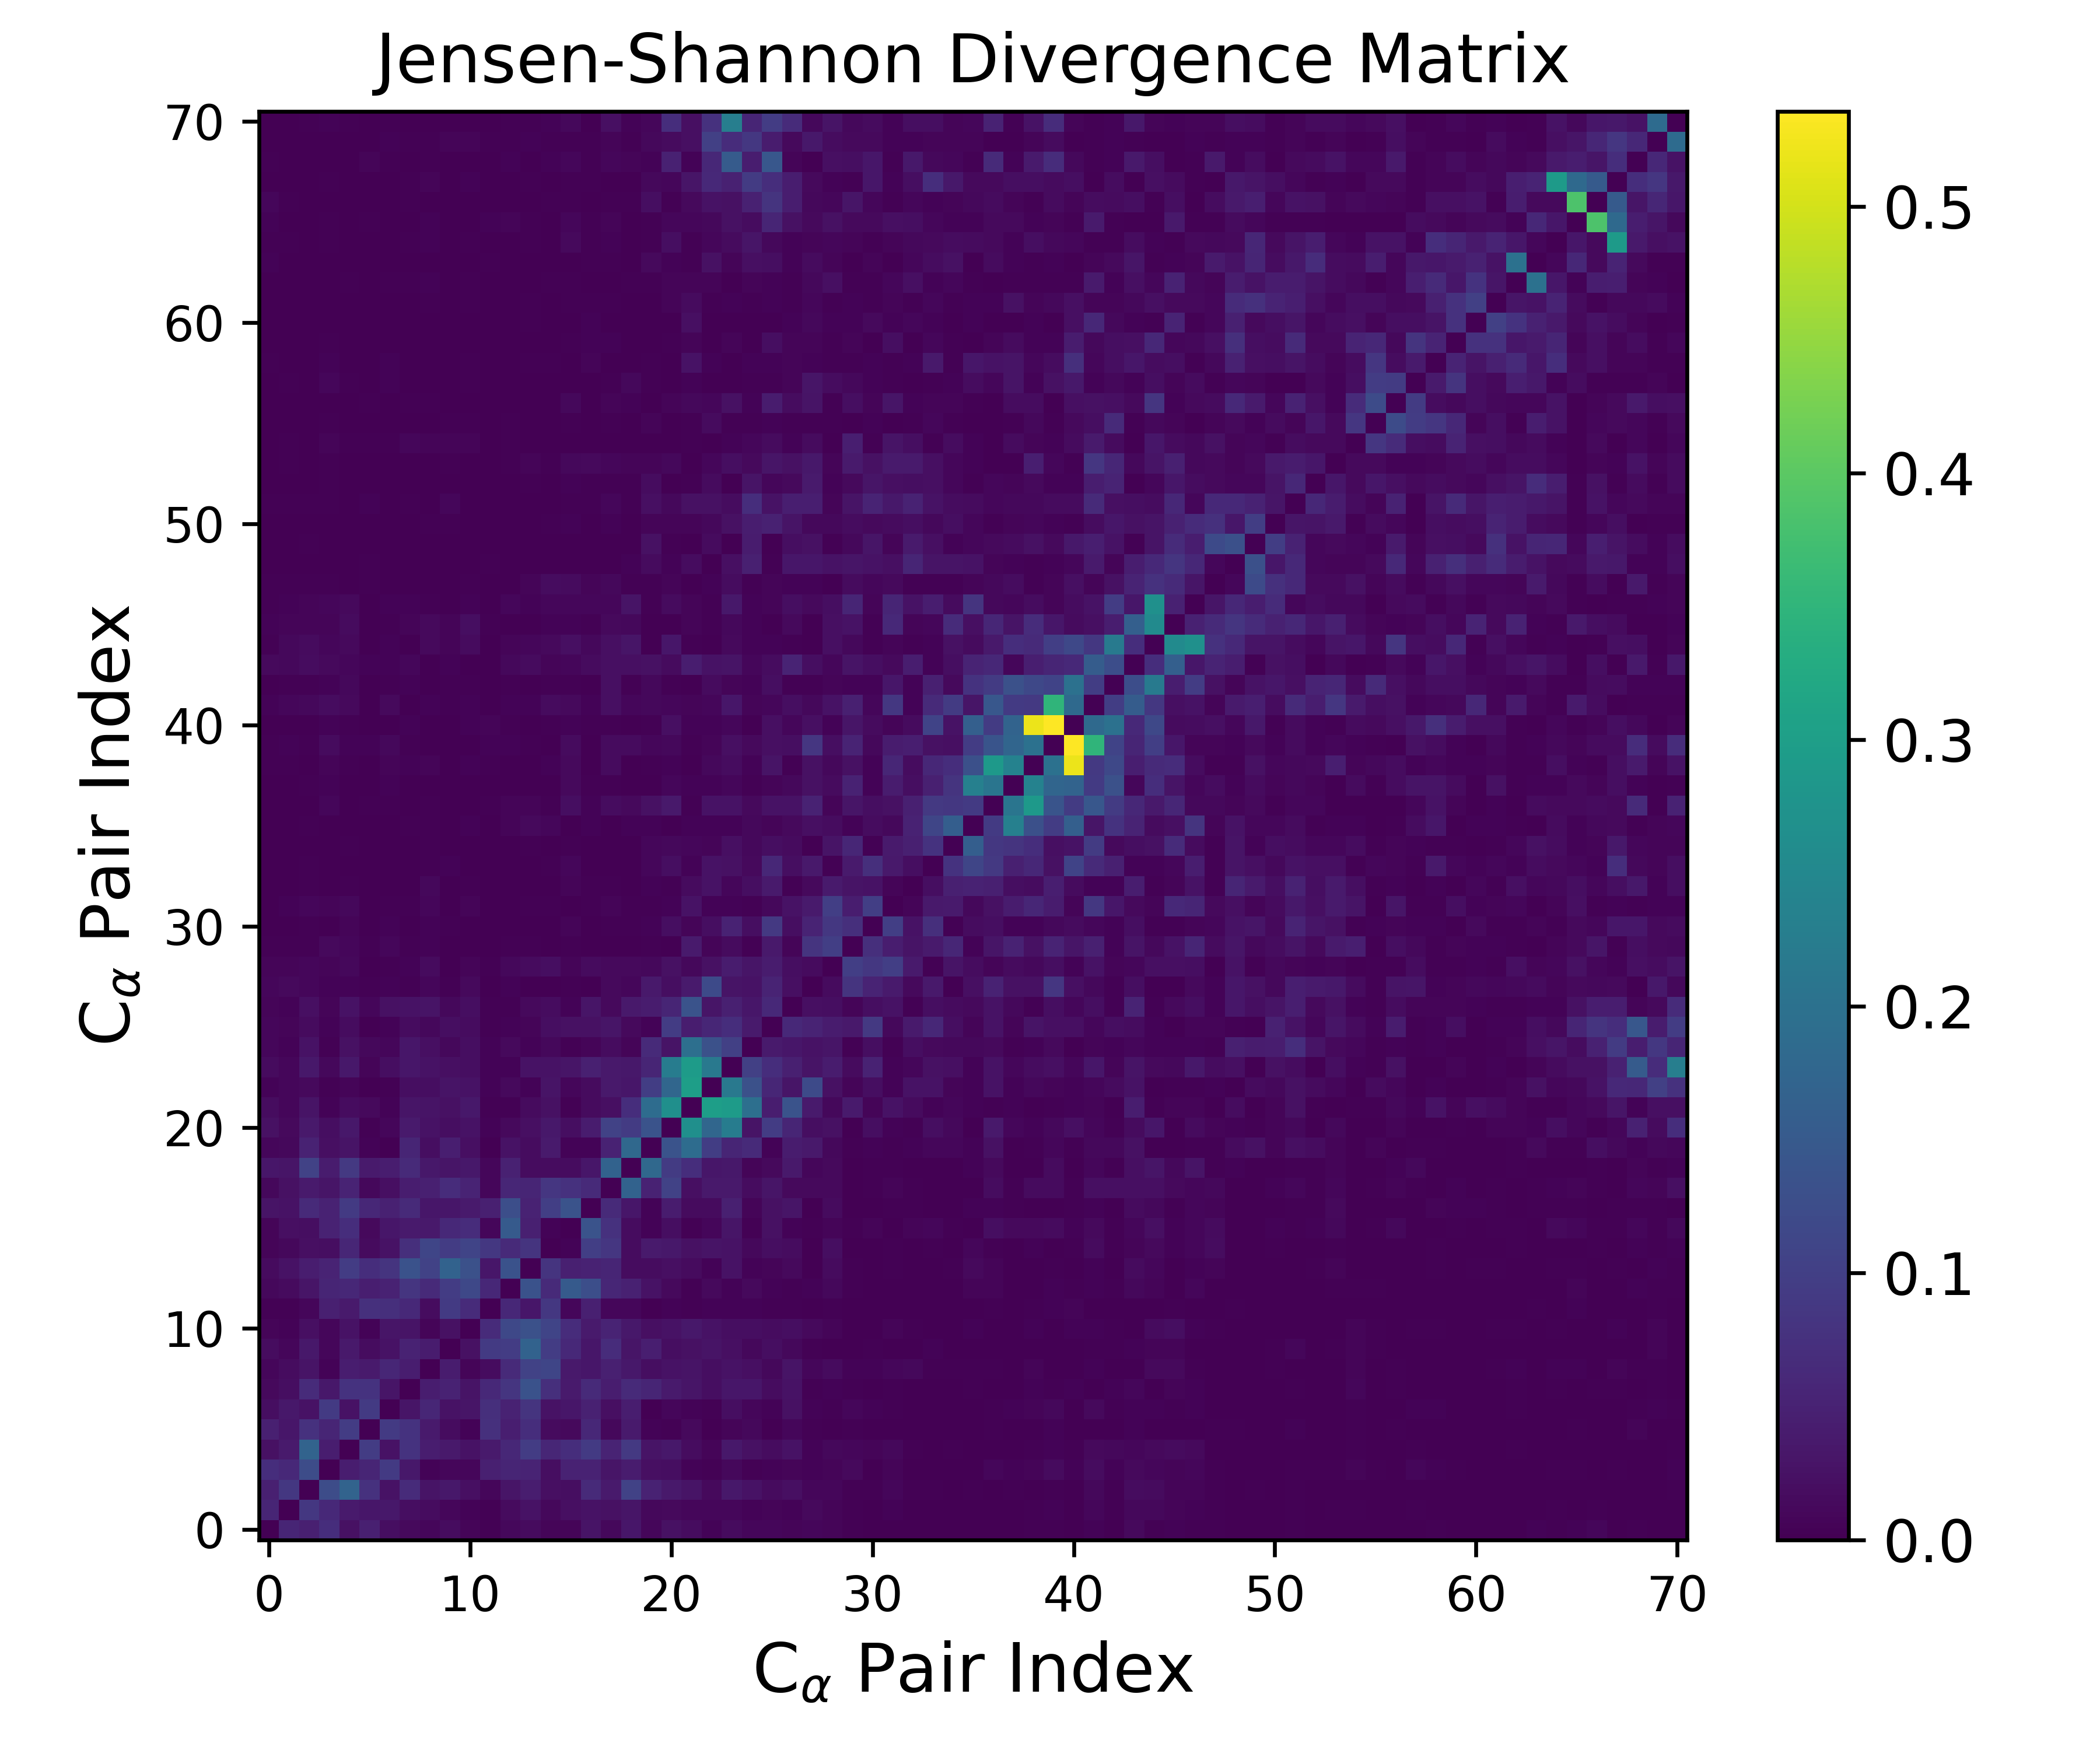

Data behind this chart, as committed beside it:
0.000000000000000000e+00, 5.526186963458808166e-02, 4.789545171812450292e-02, 7.051745432483703946e-02, 2.406262467459849286e-02, 4.779059505610588204e-02, 2.080126516281322405e-02, 1.405095456742468454e-02, 9.190378487795981474e-03, 1.832656131354291548e-02, 6.552215942758570118e-03, 2.990980780773040259e-03, 1.088703365005091496e-02, 1.465346986602051801e-02, 6.871444616168479076e-03, 7.771322701754546612e-03, 2.741974109386478842e-02, 1.061846654234702841e-02, 3.302710419118758123e-02, 1.006589808501847164e-02, 2.391997238884962379e-02, 1.725922038063523734e-02, 5.373410083597861611e-03, 1.504642948918331544e-02
5.526186963458808166e-02, 0.000000000000000000e+00, 8.712683693388874329e-02, 6.198420201321986484e-02, 3.932297947613948297e-02, 3.171714012582197567e-02, 3.459634733221019637e-02, 1.927562618266376315e-02, 1.820707295998830536e-02, 9.161560705226994006e-03, 5.239893478409304167e-03, 3.243701839475897960e-03, 1.465203087656415104e-02, 2.608740380153258542e-02, 1.188717270919554224e-02, 2.284628323227257118e-02, 2.626319614738402419e-02, 2.416936822253626729e-02, 3.130996105700203924e-02, 1.133156563645204562e-02, 1.452914079534687285e-02, 9.153600955390032295e-03, 9.977983597079102471e-03, 9.309007889506745390e-03
4.789545171812450292e-02, 8.712683693388874329e-02, 0.000000000000000000e+00, 1.249804266898426469e-01, 1.699158535112118840e-01, 7.567601920187738695e-02, 2.588720971662450063e-02, 6.501566902232849832e-02, 2.883839308494301826e-02, 3.388642109751180409e-02, 2.150661206772679426e-02, 1.033172592630605263e-02, 3.100619195719658480e-02, 4.201744280227345807e-02, 2.107384131362056295e-02, 2.020230048634551190e-02, 6.374665773573287564e-02, 3.818407837379472758e-02, 1.062514109161012271e-01, 5.138403742932198121e-02, 3.669432059325786200e-02, 2.790113475089064932e-02, 1.346604700766131091e-02, 3.351720402571389812e-02
7.051745432483703946e-02, 6.198420201321986484e-02, 1.249804266898426469e-01, 0.000000000000000000e+00, 4.383105161771654740e-02, 5.606541785068127476e-02, 9.129784551588281116e-02, 3.454508253511444360e-02, 5.720203575923600570e-03, 1.035594232938711473e-02, 8.918166119615465043e-03, 4.710046882570739779e-02, 5.650194901143604231e-02, 5.301422553810627297e-02, 1.885964399219269144e-02, 5.164176435242275043e-02, 5.024793848726831491e-02, 2.945900368257914695e-02, 4.038034291349051202e-02, 2.261366691924359199e-02, 1.943506880312226986e-02, 5.441165906887328665e-03, 2.254643769979632322e-03, 1.141279245264330625e-02
2.406262467459849286e-02, 3.932297947613948297e-02, 1.699158535112118840e-01, 4.383105161771654740e-02, 0.000000000000000000e+00, 9.479428113573731829e-02, 2.542212129410301516e-02, 7.809294482746760580e-02, 4.266256849914354388e-02, 3.719767682761527389e-02, 2.650655754055239108e-02, 3.775436105977853646e-02, 5.950412471114863849e-02, 9.542591262051881851e-02, 5.684270158190413841e-02, 7.054527152475092988e-02, 9.022935691243114120e-02, 5.288418969446752327e-02, 8.952481438348053322e-02, 2.722631175299870809e-02, 3.423905540819193599e-02, 1.781362070962184962e-02, 7.786144010006103636e-03, 3.351359349678747351e-02
4.779059505610588204e-02, 3.171714012582197567e-02, 7.567601920187738695e-02, 5.606541785068127476e-02, 9.479428113573731829e-02, 0.000000000000000000e+00, 9.174344662759231772e-02, 7.801823586346223749e-02, 3.830386169695805532e-02, 1.761503964000954436e-02, 6.262885152112115592e-03, 7.451540423198291241e-02, 4.457242523911841836e-02, 6.943292551403629220e-02, 1.585404706299654506e-02, 1.276361063792403640e-02, 5.938197770595646241e-02, 1.193039116265164762e-02, 3.841925116602571549e-02, 5.157909103916251056e-03, 2.683459087022700262e-03, 1.394463208351007059e-02, 7.067433488166985269e-04, 6.762560717875039720e-03
2.080126516281322405e-02, 3.459634733221019637e-02, 2.588720971662450063e-02, 9.129784551588281116e-02, 2.542212129410301516e-02, 9.174344662759231772e-02, 0.000000000000000000e+00, 2.988538700429838046e-02, 5.658899269109458202e-02, 2.713310603936397794e-02, 3.021510007765639341e-02, 7.197414994251946641e-02, 5.223297597617305305e-02, 7.982085246299058801e-02, 2.689726861913064107e-02, 3.244611141816217126e-02, 4.873169829622016336e-02, 2.264595369694636165e-02, 4.300478424242905329e-02, 3.953000879205243357e-04, 9.959390040100964472e-03, 4.193546960660239978e-03, 2.917719234718723232e-03, 1.947868565897605680e-02
1.405095456742468454e-02, 1.927562618266376315e-02, 6.501566902232849832e-02, 3.454508253511444360e-02, 7.809294482746760580e-02, 7.801823586346223749e-02, 2.988538700429838046e-02, 0.000000000000000000e+00, 4.190600997005279604e-02, 5.212449193569457934e-02, 2.852012247975352008e-02, 6.247313932966784555e-02, 8.321124585877399948e-02, 1.350976967075775137e-01, 7.246988693525284464e-02, 3.916683431299498169e-02, 6.285141011578011805e-02, 4.220118699119359412e-02, 6.452111030651590251e-02, 5.642453584890284868e-02, 3.890786376468009095e-02, 3.117764411231149432e-02, 2.067941164806660209e-02, 3.290625338619689727e-02
9.190378487795981474e-03, 1.820707295998830536e-02, 2.883839308494301826e-02, 5.720203575923600570e-03, 4.266256849914354388e-02, 3.830386169695805532e-02, 5.658899269109458202e-02, 4.190600997005279604e-02, 0.000000000000000000e+00, 4.025792847412801995e-02, 7.483211133434169125e-03, 1.816776881434747914e-02, 6.279390107042805147e-02, 1.065060318136819700e-01, 1.127286964575307665e-01, 3.697264430246394867e-02, 3.147174087565917516e-02, 4.613799016138703940e-02, 3.426651799764660750e-02, 1.898997259633554077e-02, 2.643806341965378170e-02, 2.794511075796457175e-02, 1.974911060537531959e-02, 2.710727394167750451e-02
1.832656131354291548e-02, 9.161560705226994006e-03, 3.388642109751180409e-02, 1.035594232938711473e-02, 3.719767682761527389e-02, 1.761503964000954436e-02, 2.713310603936397794e-02, 5.212449193569457934e-02, 4.025792847412801995e-02, 0.000000000000000000e+00, 2.375578783160071233e-02, 9.147986825286184842e-02, 9.552524991205391114e-02, 1.683571924285370558e-01, 9.572049645604117918e-02, 6.202707867322437146e-02, 3.346032380538278839e-02, 6.868157396362574441e-02, 2.966909478891542953e-02, 4.458028756314215413e-02, 1.955659445440473265e-02, 2.392519197226053440e-02, 2.755366109521641474e-02, 2.169413656125794218e-02
6.552215942758570118e-03, 5.239893478409304167e-03, 2.150661206772679426e-02, 8.918166119615465043e-03, 2.650655754055239108e-02, 6.262885152112115592e-03, 3.021510007765639341e-02, 2.852012247975352008e-02, 7.483211133434169125e-03, 2.375578783160071233e-02, 0.000000000000000000e+00, 6.538490492065165971e-02, 1.165692902422899163e-01, 1.320260910162684154e-01, 1.096009351407065124e-01, 6.749790131522589998e-02, 3.948273598153315828e-02, 5.274322035030951789e-02, 3.443948695648106628e-02, 2.286194741920606968e-02, 2.677149865380596544e-02, 3.368201376476177150e-02, 2.662108452513039375e-02, 2.079660535705275121e-02
2.990980780773040259e-03, 3.243701839475897960e-03, 1.033172592630605263e-02, 4.710046882570739779e-02, 3.775436105977853646e-02, 7.451540423198291241e-02, 7.197414994251946641e-02, 6.247313932966784555e-02, 1.816776881434747914e-02, 9.147986825286184842e-02, 6.538490492065165971e-02, 0.000000000000000000e+00, 6.015370847622745348e-02, 3.315749530794783601e-02, 8.786914349610795705e-02, 9.016125927266058909e-03, 4.670525667042535467e-02, 9.888431189121497586e-03, 1.044163744659787167e-02, 8.060343567392914965e-04, 4.675559159163010167e-03, 3.470310633317970871e-03, 4.697638275634229491e-03, 4.445904055605843369e-03
1.088703365005091496e-02, 1.465203087656415104e-02, 3.100619195719658480e-02, 5.650194901143604231e-02, 5.950412471114863849e-02, 4.457242523911841836e-02, 5.223297597617305305e-02, 8.321124585877399948e-02, 6.279390107042805147e-02, 9.552524991205391114e-02, 1.165692902422899163e-01, 6.015370847622745348e-02, 0.000000000000000000e+00, 1.357972411425040216e-01, 6.408126154053433998e-02, 1.520869288087181859e-01, 1.281809254288852340e-01, 5.745623321655803778e-02, 4.965397089563891586e-02, 2.651552370551904861e-02, 1.271822338735761199e-02, 3.526710641589859106e-03, 1.434974391722146185e-02, 4.196045613492600281e-03
1.465346986602051801e-02, 2.608740380153258542e-02, 4.201744280227345807e-02, 5.301422553810627297e-02, 9.542591262051881851e-02, 6.943292551403629220e-02, 7.982085246299058801e-02, 1.350976967075775137e-01, 1.065060318136819700e-01, 1.683571924285370558e-01, 1.320260910162684154e-01, 3.315749530794783601e-02, 1.357972411425040216e-01, 0.000000000000000000e+00, 8.093008537850578110e-02, 4.695852648933913909e-02, 5.026203778237978148e-02, 5.467035652120248723e-02, 1.804616909247358514e-02, 1.853977746734172469e-02, 2.235463512091398139e-02, 1.473333810400723545e-02, 5.601926309935135843e-03, 2.625893257926985649e-02
6.871444616168479076e-03, 1.188717270919554224e-02, 2.107384131362056295e-02, 1.885964399219269144e-02, 5.684270158190413841e-02, 1.585404706299654506e-02, 2.689726861913064107e-02, 7.246988693525284464e-02, 1.127286964575307665e-01, 9.572049645604117918e-02, 1.096009351407065124e-01, 8.786914349610795705e-02, 6.408126154053433998e-02, 8.093008537850578110e-02, 0.000000000000000000e+00, 5.709028206289673384e-03, 9.953321216375181357e-02, 8.425950142111726660e-02, 1.868148363607256487e-02, 3.785673584354544430e-02, 3.379254800674658110e-02, 2.370225516038498847e-02, 2.841677248851846860e-02, 2.624885982168465720e-02
7.771322701754546612e-03, 2.284628323227257118e-02, 2.020230048634551190e-02, 5.164176435242275043e-02, 7.054527152475092988e-02, 1.276361063792403640e-02, 3.244611141816217126e-02, 3.916683431299498169e-02, 3.697264430246394867e-02, 6.202707867322437146e-02, 6.749790131522589998e-02, 9.016125927266058909e-03, 1.520869288087181859e-01, 4.695852648933913909e-02, 5.709028206289673384e-03, 0.000000000000000000e+00, 1.364400153127595938e-01, 7.641163706598987082e-02, 1.823726322747339437e-02, 5.953684508320389139e-03, 1.944259023348038351e-02, 4.050119616504032315e-03, 1.011690201973569798e-02, 2.931268983668970998e-02
2.741974109386478842e-02, 2.626319614738402419e-02, 6.374665773573287564e-02, 5.024793848726831491e-02, 9.022935691243114120e-02, 5.938197770595646241e-02, 4.873169829622016336e-02, 6.285141011578011805e-02, 3.147174087565917516e-02, 3.346032380538278839e-02, 3.948273598153315828e-02, 4.670525667042535467e-02, 1.281809254288852340e-01, 5.026203778237978148e-02, 9.953321216375181357e-02, 1.364400153127595938e-01, 0.000000000000000000e+00, 6.343484370894704460e-02, 3.212883640333620561e-02, 6.153683453733726008e-03, 4.108492247694932320e-02, 1.648922459556343909e-02, 1.585141640640616231e-02, 4.799692684589776381e-02
1.061846654234702841e-02, 2.416936822253626729e-02, 3.818407837379472758e-02, 2.945900368257914695e-02, 5.288418969446752327e-02, 1.193039116265164762e-02, 2.264595369694636165e-02, 4.220118699119359412e-02, 4.613799016138703940e-02, 6.868157396362574441e-02, 5.274322035030951789e-02, 9.888431189121497586e-03, 5.745623321655803778e-02, 5.467035652120248723e-02, 8.425950142111726660e-02, 7.641163706598987082e-02, 6.343484370894704460e-02, 0.000000000000000000e+00, 1.689599621860159162e-01, 5.205508900132549410e-02, 1.046404014362018187e-01, 2.100706626627833751e-02, 3.746509138225707219e-02, 3.708822187792024105e-02
3.302710419118758123e-02, 3.130996105700203924e-02, 1.062514109161012271e-01, 4.038034291349051202e-02, 8.952481438348053322e-02, 3.841925116602571549e-02, 4.300478424242905329e-02, 6.452111030651590251e-02, 3.426651799764660750e-02, 2.966909478891542953e-02, 3.443948695648106628e-02, 1.044163744659787167e-02, 4.965397089563891586e-02, 1.804616909247358514e-02, 1.868148363607256487e-02, 1.823726322747339437e-02, 3.212883640333620561e-02, 1.689599621860159162e-01, 0.000000000000000000e+00, 1.800786196959195395e-01, 9.237077220644891729e-02, 7.024011823853468228e-02, 3.238084082831774874e-02, 3.376107214312013688e-02
1.006589808501847164e-02, 1.133156563645204562e-02, 5.138403742932198121e-02, 2.261366691924359199e-02, 2.722631175299870809e-02, 5.157909103916251056e-03, 3.953000879205243357e-04, 5.642453584890284868e-02, 1.898997259633554077e-02, 4.458028756314215413e-02, 2.286194741920606968e-02, 8.060343567392914965e-04, 2.651552370551904861e-02, 1.853977746734172469e-02, 3.785673584354544430e-02, 5.953684508320389139e-03, 6.153683453733726008e-03, 5.205508900132549410e-02, 1.800786196959195395e-01, 0.000000000000000000e+00, 1.368824325304024980e-01, 1.899495546552009695e-01, 9.660930921631394330e-02, 5.589987904647589212e-02
2.391997238884962379e-02, 1.452914079534687285e-02, 3.669432059325786200e-02, 1.943506880312226986e-02, 3.423905540819193599e-02, 2.683459087022700262e-03, 9.959390040100964472e-03, 3.890786376468009095e-02, 2.643806341965378170e-02, 1.955659445440473265e-02, 2.677149865380596544e-02, 4.675559159163010167e-03, 1.271822338735761199e-02, 2.235463512091398139e-02, 3.379254800674658110e-02, 1.944259023348038351e-02, 4.108492247694932320e-02, 1.046404014362018187e-01, 9.237077220644891729e-02, 1.368824325304024980e-01, 0.000000000000000000e+00, 2.665899527201937014e-01, 1.768569708818056585e-01, 2.240267430340385779e-01
1.725922038063523734e-02, 9.153600955390032295e-03, 2.790113475089064932e-02, 5.441165906887328665e-03, 1.781362070962184962e-02, 1.394463208351007059e-02, 4.193546960660239978e-03, 3.117764411231149432e-02, 2.794511075796457175e-02, 2.392519197226053440e-02, 3.368201376476177150e-02, 3.470310633317970871e-03, 3.526710641589859106e-03, 1.473333810400723545e-02, 2.370225516038498847e-02, 4.050119616504032315e-03, 1.648922459556343909e-02, 2.100706626627833751e-02, 7.024011823853468228e-02, 1.899495546552009695e-01, 2.665899527201937014e-01, 0.000000000000000000e+00, 2.992838049590164085e-01, 2.950346475772687715e-01
5.373410083597861611e-03, 9.977983597079102471e-03, 1.346604700766131091e-02, 2.254643769979632322e-03, 7.786144010006103636e-03, 7.067433488166985269e-04, 2.917719234718723232e-03, 2.067941164806660209e-02, 1.974911060537531959e-02, 2.755366109521641474e-02, 2.662108452513039375e-02, 4.697638275634229491e-03, 1.434974391722146185e-02, 5.601926309935135843e-03, 2.841677248851846860e-02, 1.011690201973569798e-02, 1.585141640640616231e-02, 3.746509138225707219e-02, 3.238084082831774874e-02, 9.660930921631394330e-02, 1.768569708818056585e-01, 2.992838049590164085e-01, 0.000000000000000000e+00, 2.174924428160198708e-01
1.504642948918331544e-02, 9.309007889506745390e-03, 3.351720402571389812e-02, 1.141279245264330625e-02, 3.351359349678747351e-02, 6.762560717875039720e-03, 1.947868565897605680e-02, 3.290625338619689727e-02, 2.710727394167750451e-02, 2.169413656125794218e-02, 2.079660535705275121e-02, 4.445904055605843369e-03, 4.196045613492600281e-03, 2.625893257926985649e-02, 2.624885982168465720e-02, 2.931268983668970998e-02, 4.799692684589776381e-02, 3.708822187792024105e-02, 3.376107214312013688e-02, 5.589987904647589212e-02, 2.240267430340385779e-01, 2.950346475772687715e-01, 2.174924428160198708e-01, 0.000000000000000000e+00
9.057040524038559651e-03, 4.726409899910772629e-03, 2.578945802369670900e-02, 2.662956599491837426e-03, 2.430996153364778020e-02, 1.116849967530715755e-02, 1.023873605988195705e-02, 3.279070013881586060e-02, 2.249902031860661830e-02, 1.150543365775075211e-02, 1.976733470820149496e-02, 5.732700604069638356e-03, 1.284655900139892830e-02, 5.797932996695887714e-03, 1.079000697330732318e-02, 2.633017104110868447e-03, 6.744541202957223675e-03, 1.854149879659267031e-02, 6.504525493473742488e-03, 6.370527523023176986e-02, 2.825808107257457916e-02, 1.961853107790193229e-01, 1.337743560421836841e-01, 1.007986404738068498e-01
9.707788025837845933e-03, 8.338247402938099573e-03, 1.493972875180572639e-02, 4.565496294997940623e-03, 1.773012837544076306e-02, 1.072534930050959628e-03, 5.816700545160966886e-03, 1.679286785583416000e-02, 1.085286906734830685e-02, 2.016710249888121684e-02, 1.810702416018969418e-02, 3.662720154305360541e-03, 4.582389163102984324e-03, 8.142150667694870655e-03, 1.993328913502725314e-02, 2.354848072433276401e-02, 2.370915333181930831e-02, 3.090948715228769919e-02, 1.306428082492135621e-02, 6.162934515487526049e-03, 9.474239474430637409e-02, 4.362385932501874203e-02, 5.728550715404185506e-02, 7.097075622394762029e-02
7.558940735372329973e-03, 4.272265978686566601e-03, 2.157876333275673617e-02, 6.921567314671617753e-03, 2.667080360485978713e-02, 8.557753537406896302e-03, 2.417607422773382711e-02, 2.704654648094675928e-02, 2.733135976770184952e-02, 1.148836231314467882e-02, 1.954567128278786314e-02, 2.111368391684346167e-03, 4.107329150243894424e-03, 1.385382880138416942e-02, 1.679790504701172971e-02, 4.610246003891197396e-03, 2.966873094239948910e-02, 1.384728554419436750e-02, 3.734056353691676822e-02, 4.104887654482859000e-02, 5.551326695430830460e-02, 1.365107510696478288e-01, 3.115824737420403237e-02, 4.767585023073352829e-02
9.021613427044139141e-03, 1.290878774356505297e-02, 1.000763352683893721e-02, 4.759887159700879229e-03, 5.691385114044299372e-03, 2.226893034568801135e-03, 5.747559976691259294e-03, 4.098724343355670055e-03, 8.555735514639627864e-03, 3.253584032069459404e-03, 1.275489621422200640e-02, 1.237327124567837036e-03, 4.372616034147324901e-03, 3.238686776447204443e-04, 1.103538528733550260e-03, 3.244543303980312182e-03, 1.976371610758671273e-03, 1.464781560464272457e-02, 1.045674614466721164e-02, 3.729853512242709002e-02, 1.932710883899350224e-02, 3.964934676128360064e-02, 1.193378477248055319e-01, 2.818678705167588713e-02
7.718527330589209853e-03, 7.000359573340593153e-03, 9.121749520834070493e-03, 8.209765964745537742e-03, 1.150240651307434143e-02, 1.493500083722553882e-03, 3.433354544993128324e-03, 5.651073918878456344e-03, 1.614619246285734638e-02, 2.204587789055923776e-04, 6.644813193431666799e-03, 2.701270637087069704e-03, 1.219178534508839548e-02, 1.664513256522659815e-02, 2.042470954540313507e-02, 7.060096712560776956e-03, 1.649630545743203600e-02, 1.333578782668915289e-02, 1.418547892270762001e-02, 1.107217669989367381e-02, 2.321192856298097407e-02, 1.235478802559083697e-02, 2.319739859106267205e-02, 4.078192294830753489e-02
2.605586646222762381e-03, 3.267522998558139956e-03, 3.522732010883060285e-03, 1.345717015336950727e-02, 1.026996409434226265e-02, 3.695097475620277155e-03, 9.972768357007340267e-03, 3.912026235969084421e-03, 5.273216543005071304e-03, 1.637665631419973986e-03, 8.744390681793594777e-04, 3.548396736806858575e-04, 3.342122903404673440e-03, 2.734056789413722224e-03, 2.091753558940445592e-03, 2.986910177801540157e-03, 1.120675169423606017e-03, 1.886277238765985721e-03, 1.312329906109201876e-03, 2.223362297317397259e-03, 1.806832567209240700e-03, 3.919636104272993665e-02, 7.048725025022569562e-03, 1.500095163401418512e-02
1.831969848173487956e-03, 8.595188282096459173e-04, 2.766123521315422360e-03, 1.481543558765167478e-03, 7.524507769763300567e-03, 1.044476105981203325e-03, 5.163930431810196710e-03, 1.763555950602680973e-03, 4.555130844312312022e-03, 3.686909646612833522e-03, 1.736172925166580084e-03, 1.067019291018679854e-03, 6.219906119689261629e-04, 4.017337912001036270e-04, 3.159746979881499786e-04, 7.378156498469230599e-03, 1.129845205246554976e-03, 2.495798213775919303e-03, 3.460223482469455131e-03, 4.446268654807175244e-03, 1.935149721826025584e-02, 7.895576488735185638e-03, 1.998613438280694848e-02, 5.143534105815907725e-02
1.413989168480774298e-03, 4.636819018802773931e-03, 9.956480002448864219e-03, 7.149031262668606619e-03, 1.082300674134266047e-02, 4.359243156527520062e-04, 4.037810295428960125e-03, 2.557981943160599070e-03, 9.730293912898349898e-03, 8.138948396154992073e-04, 6.329823529018125360e-03, 3.997547421249508424e-04, 1.731823296650416644e-03, 2.766217859493230128e-03, 2.520339357285115902e-03, 1.163301496078090547e-03, 3.023232625125225718e-03, 6.926799458793295866e-03, 4.144816654831093815e-03, 3.346586993970129646e-03, 4.984463114041040241e-03, 2.582104746038304047e-02, 4.594613690929278196e-03, 5.519756059588574321e-03
9.066682759210352742e-04, 3.191545272178038521e-04, 3.009166893721431681e-03, 1.759987729475409081e-03, 3.816210748706967519e-03, 9.247620514707991738e-04, 2.087226819239553118e-03, 1.890449427769311285e-03, 1.164346773805755020e-02, 1.664105499940718522e-03, 3.493597897755628713e-03, 4.597001780333974928e-04, 7.974151146064589746e-04, 4.632902511675596148e-04, 1.656910710471352043e-03, 7.563151611347717837e-03, 3.471050436883728676e-03, 2.542306919083935947e-03, 5.079519520844947688e-04, 4.268890053283936302e-03, 2.585553591955517139e-03, 1.547198215555567469e-02, 2.513827659083855276e-02, 8.464839067533411199e-03
4.661151293782674499e-04, 1.607411762087089394e-03, 2.558715368599541549e-03, 6.919002903566567539e-04, 1.228092306566390185e-03, 9.987251827471062965e-04, 6.930584234260347715e-04, 6.116796304420664540e-04, 2.581102297602550291e-03, 4.533711670246536388e-03, 1.670916818409630368e-03, 7.013924588171377211e-04, 7.526834478333589143e-04, 8.849583413798638642e-04, 2.585502934662198271e-03, 8.802562774469705267e-03, 4.803664694716661067e-04, 1.483599791101050495e-03, 1.352379938903511053e-03, 8.454176114257173913e-03, 1.996368596825684461e-02, 4.557249696899224288e-03, 2.561974372545624060e-02, 2.318228172525868547e-02
3.778321193941091118e-04, 1.136830373649301736e-03, 9.713271986433147072e-04, 1.045241006211585638e-03, 3.854078320184018986e-03, 8.148732386973946704e-04, 4.146941477937436172e-04, 1.248616205263353325e-03, 2.237427724368080875e-03, 1.213779932654755192e-03, 1.173923984419529510e-03, 1.744204052586203254e-03, 1.026977098661369103e-03, 3.431577453659789313e-03, 4.304028820704963189e-04, 2.270043825083575915e-03, 4.486171595812902982e-04, 3.494659941079740831e-04, 1.334900754855010722e-03, 9.608131431477736142e-03, 1.114192041819254617e-02, 1.018550131217798964e-02, 6.710625847666530294e-03, 2.133604886730152903e-02
7.363320405866034379e-04, 7.095504374414778785e-04, 2.738828938108002313e-03, 5.256829978952727881e-04, 1.332706348485786143e-03, 5.597871180060246150e-04, 1.426159993752190757e-03, 2.914265872399068435e-03, 3.912747126713650263e-03, 1.088656872398903680e-03, 5.426162322256827125e-03, 3.502540528787116475e-04, 7.473123325133974350e-03, 1.391437440827565479e-02, 9.719571069045834788e-03, 8.372516958452289959e-04, 5.880529433974265169e-03, 6.436168186125239710e-04, 5.600107811824715960e-03, 6.272417740749925558e-03, 7.654916771600771231e-04, 4.627993852585652636e-03, 4.690086176613090900e-03, 5.811004741636573157e-03
9.573595919357642597e-04, 9.204370143231828004e-04, 2.008135647222127756e-03, 9.268074881759017641e-03, 4.887798039552827215e-04, 2.112103845528484625e-03, 3.780023445120408825e-03, 2.720054855082569382e-04, 2.410576870571759425e-03, 1.728105720818845330e-03, 7.432218045481680689e-04, 3.296365489862286471e-03, 6.484838818327144476e-03, 6.369025449351630938e-03, 2.643150211643398480e-03, 1.973513910009865382e-02, 4.509157566677246542e-03, 1.750223830388066698e-02, 1.274779809458819260e-02, 2.343075431286271645e-02, 3.651590326930037600e-02, 3.203111535838565598e-03, 2.711270394479651027e-02, 2.708736270456519810e-02
4.141211621751990932e-04, 1.717197553039172785e-03, 2.913202362372894864e-03, 5.086411877389279169e-03, 5.717567877094554760e-04, 9.222398495340184809e-04, 5.969703451978352129e-03, 8.896785945206549034e-04, 1.090308395442634052e-03, 3.891782731565793393e-04, 6.248269228362962960e-04, 6.466996422155911819e-04, 6.203297363397393752e-04, 1.475525373136069886e-03, 1.588797562592804240e-03, 1.298519267423126761e-02, 3.586721292075135958e-03, 2.451165334960377952e-03, 6.103715487181497626e-04, 5.357610405171829744e-04, 9.767664596083395004e-03, 5.700547742836462733e-03, 5.731774371971655978e-03, 8.981388252344490661e-03
2.179840205672907687e-03, 2.572694123192310455e-03, 1.234822620866811091e-03, 6.848323395717191564e-03, 3.816394236606577076e-03, 1.588412417745137511e-03, 7.440833483605275613e-03, 6.099214431653144156e-03, 7.056619873003067492e-03, 1.969264173322655357e-03, 5.523301864883801288e-03, 2.206897673493610473e-03, 7.236364080857069859e-04, 6.115816265875667016e-04, 5.608576837560714894e-03, 1.355619359731361287e-02, 2.912865701629930204e-04, 1.618603694329320830e-02, 2.052762902602298968e-03, 4.144857572272073534e-03, 5.668783911074165918e-03, 6.341445155462510945e-04, 1.207872865165840991e-02, 1.831658880661638997e-02
3.453747375337556241e-03, 4.554465611515031917e-03, 3.651797161038036234e-03, 1.527932446828935732e-02, 5.713617240240742925e-03, 4.863385788958995808e-03, 1.173237803440632318e-02, 3.336279147663088508e-03, 1.216574706493811584e-03, 1.326023702248204207e-03, 1.087852844490781821e-03, 4.522178314002448136e-03, 5.348348746659328280e-03, 3.469989991904895172e-03, 7.064817428934837230e-04, 1.474801569029021188e-02, 1.871918128269919402e-03, 1.481452789207321832e-02, 1.605134834153202836e-02, 1.004897876212119956e-02, 1.250601200088622203e-02, 3.975044931259785058e-03, 6.515219573441363016e-03, 2.128406262931772930e-02
4.536777627345071591e-04, 1.808563262872375788e-03, 1.444887526842137141e-03, 5.217473046929542099e-03, 2.251266870095086289e-03, 1.006212645505787096e-03, 2.014649700993467133e-03, 5.713216872250501122e-03, 1.378631567192495399e-03, 5.905597692100620147e-04, 5.375110594392777837e-03, 7.897377709964225126e-03, 2.515372431114278919e-03, 5.003357359305994189e-04, 2.135031761176647662e-03, 4.435953275279609295e-03, 2.899280634010284984e-03, 2.195142728403032956e-03, 1.747306021436508721e-03, 3.121854591623850466e-03, 2.170914745294085305e-02, 4.640729306813103257e-03, 4.306917474704551226e-03, 8.756264544480361553e-03
5.408223435278347417e-03, 1.009057105575587171e-02, 1.051598782563003577e-02, 1.826793466631138757e-02, 1.301221950094773143e-02, 5.674019753865704868e-04, 1.409528568681021020e-02, 1.973731234740182423e-03, 6.182068963967352754e-03, 2.280527740135608692e-03, 4.720973374388193027e-03, 8.420512064197985909e-04, 5.947901778249497194e-03, 6.033029509576496967e-03, 1.669728148689530317e-02, 1.315605392098739834e-02, 4.804235971304039385e-03, 2.237635959546631706e-02, 9.452395984203595947e-03, 1.073111732716947736e-02, 9.690277066224380759e-03, 8.166768950126810159e-03, 9.796916418410989147e-03, 3.255571025413822595e-02
4.444801091143197659e-04, 3.401456755837316964e-03, 2.774910390903095273e-03, 4.188266562843012165e-03, 1.146966909507922752e-02, 1.489199202039749375e-03, 3.982083891686813773e-03, 5.772094364189675128e-03, 1.947536073135037885e-03, 3.197280070288063391e-03, 2.207654603300634576e-03, 8.161086929182341434e-04, 3.846625823558318114e-03, 1.265653805906408278e-03, 3.054714993553486486e-03, 2.487934261150222346e-03, 1.421572411725157510e-03, 2.114459705901139408e-02, 3.574991170582731553e-03, 1.095562189708787493e-02, 2.804822518330710168e-03, 1.314242677684446074e-03, 1.532102891732977680e-02, 6.397724903270211698e-03
1.394475080346163458e-02, 1.069124382548604021e-02, 1.862986032244017334e-02, 1.327581670780617236e-02, 8.992708467596928490e-03, 4.895376157743365139e-03, 5.848598204935996983e-03, 9.371344254546746730e-03, 7.094657633503511892e-04, 6.216491268066163221e-03, 1.312711633835874237e-03, 8.966458629110155964e-04, 1.124801690705526901e-02, 1.519624827339755360e-02, 7.085099087535049606e-03, 9.488189673283691991e-03, 1.538951968559439804e-02, 2.191906745685980734e-02, 2.149748964376090032e-02, 2.392852564930561879e-02, 1.498960717741524770e-02, 4.262728835400719785e-02, 2.539215324963567041e-02, 2.816390293425450123e-02
4.048463889094496351e-03, 1.120175420019396337e-02, 1.668212415899564954e-02, 9.847930620588331990e-03, 1.346146040782144303e-02, 5.978335502797457951e-04, 4.680057642701622445e-03, 1.885119589753090534e-03, 1.280117541379965397e-02, 6.945355939506703616e-03, 1.671871454750910660e-02, 1.779381883436117681e-03, 6.654804206549188618e-03, 8.799784051563310644e-03, 1.440076804846994983e-02, 2.240806181546554920e-02, 1.215695214348080401e-02, 2.202793665043541183e-02, 3.016287487573295414e-02, 1.363314966807447704e-03, 3.210639301901498099e-02, 4.052053139481364731e-03, 5.651960629060737021e-04, 1.435271615623599957e-02
5.152215417783762366e-03, 7.564017085901307037e-03, 7.550843869232506077e-03, 6.477100668749896997e-03, 1.525936030485517715e-02, 7.763318315557101454e-04, 3.370732242723942923e-03, 7.349110635546169355e-03, 1.333599437464930496e-02, 7.142803144079660181e-03, 1.921876243846579874e-02, 2.933758167833211590e-03, 5.793761769379625901e-04, 1.634325267187318118e-03, 5.361523013918431495e-03, 6.084502878426815108e-03, 2.632142072705583816e-03, 1.273799902651313182e-02, 1.129183914625654477e-02, 1.222540683433409299e-03, 1.805154869258586989e-03, 7.967292211285425738e-03, 2.982016636754575810e-03, 1.140128785182558876e-02
2.828974415225401530e-03, 5.404505058768143549e-03, 6.781028967851252844e-03, 8.439731227283621406e-03, 1.340448507270352793e-02, 2.616670495766536416e-04, 4.327466045960643576e-03, 5.954957479129886246e-03, 2.257897114712528568e-03, 1.585743525859378529e-03, 4.572308652734466058e-03, 7.785734151074942370e-04, 8.741427607179625553e-03, 5.401710620211675959e-03, 9.111116712597849485e-03, 1.012159387569259994e-02, 8.471023432968020211e-03, 9.796020175778519246e-03, 2.787943464419423770e-02, 2.723829615089433907e-03, 1.639384602382398803e-02, 7.649901031371982886e-03, 3.616405241702959784e-03, 3.371976483938224356e-02
3.189083547595442623e-03, 2.975286960258923755e-03, 3.555321516989339535e-03, 3.054244381570511528e-03, 5.754340994266125527e-04, 3.049164324668270608e-03, 4.933590361146705707e-04, 6.203837302658987089e-04, 1.299308519793008435e-03, 5.897077257179528242e-04, 3.413928157449306732e-03, 1.842379042278583521e-03, 2.082769575352212427e-03, 7.087868143022121696e-03, 1.677793089380664321e-02, 1.566906928407795288e-02, 6.780494721419530642e-03, 1.179055437012143694e-02, 3.755801356060682692e-03, 2.768693617735887205e-03, 7.000900264756939467e-03, 1.920445875180628063e-03, 6.268019552328480369e-03, 1.862137127732345354e-02
9.324919947630101649e-04, 7.452999663002689073e-04, 1.371341080777732906e-03, 2.087128369505102294e-04, 2.628662761367965887e-04, 2.734094158036174706e-03, 1.463387766784861321e-03, 4.656252026630276373e-04, 2.489500618832995440e-04, 9.055965988287962773e-04, 1.184826835882297341e-03, 2.985902162752613383e-03, 3.139786046694419261e-04, 1.314116506610701679e-04, 4.785568449126751875e-04, 1.599140196646447369e-03, 6.834026398793403238e-04, 9.408315167284375365e-04, 5.823419187544691400e-03, 1.516179850101620138e-02, 5.810846909832372356e-03, 1.801146391038331920e-02, 1.408740377426397766e-03, 2.300245654912095455e-02
7.957072885142639019e-04, 1.038481385635693036e-03, 2.683804104428048377e-03, 1.678748970251005062e-03, 6.742556824736570297e-04, 1.781162177029665863e-03, 3.762381897633924844e-04, 4.356438936806263443e-04, 5.447776529765840231e-04, 7.024247390436592735e-04, 2.863626722619851410e-04, 8.240849333283099213e-04, 4.265580843293838667e-04, 7.198560395031039678e-04, 1.817377166922900210e-03, 8.232681047581104361e-04, 5.766567962932660696e-04, 9.378500945160441350e-04, 2.728567433363608121e-04, 2.438027755442139649e-02, 3.569281514979770736e-03, 1.989290274386052836e-03, 1.618205164003572172e-02, 1.547119926611378350e-03
4.928419953282549759e-04, 4.738770788203296473e-04, 8.885714297752848054e-04, 1.196487178593339321e-03, 4.929676322802465770e-04, 1.787255911401301614e-03, 1.946155187784545269e-03, 1.481638908649143089e-03, 2.350890214636687774e-03, 3.498870339263092724e-03, 1.281097525651304523e-03, 9.596050636563429855e-04, 1.366695638509906425e-03, 2.590443633662099462e-04, 2.749261946042074779e-03, 4.852984243401394816e-03, 1.184002340089398237e-03, 4.814891223803045503e-03, 6.886249260568468597e-04, 8.157288821332056572e-03, 7.568243108733494970e-03, 6.385067027242910531e-03, 1.155528441077710751e-02, 2.486024136161799070e-02
3.474757796460371372e-03, 2.710315573816030315e-03, 3.384865219328719171e-03, 2.384466373492924104e-03, 3.488989044426087983e-04, 4.424042863667630027e-03, 1.107458077484014831e-03, 4.047947065719534505e-03, 1.418752527118683025e-03, 9.880609909663941662e-03, 6.108463167091367392e-04, 1.017593818321291385e-03, 1.078255390344961401e-03, 6.312284661218952675e-04, 1.048215299654449168e-03, 2.205647551340231532e-03, 3.108151884262878601e-03, 9.267437915008794325e-03, 2.956800428286116087e-03, 2.115348426743475854e-02, 1.069363774452901372e-02, 2.373422588858772539e-02, 2.383690879937959070e-02, 1.854240448478841966e-02
5.349191140720621455e-04, 1.269869089933602741e-03, 1.025035813155713432e-03, 2.160812023375152744e-03, 6.456356571719253654e-04, 5.242719926009338288e-04, 1.104382049128189687e-03, 4.182168471291716695e-04, 1.399925772131323286e-03, 6.060978386557390333e-04, 1.560475030610365341e-03, 6.508390628131358307e-04, 5.527286565051834927e-04, 2.969296349944014046e-03, 1.722549894579223934e-03, 5.830318313050230836e-03, 2.824510578317734107e-03, 3.341323408746089269e-03, 2.904576790650988116e-03, 1.761047028954333335e-02, 2.018026639135206152e-03, 3.492877304340706850e-03, 1.558727454201300384e-02, 1.174705068143530162e-03
1.372648677491492344e-03, 3.966498216526499580e-03, 1.426825933102546023e-03, 2.669233841817121675e-03, 4.089390316493935916e-04, 2.581254546101459141e-04, 1.180655981428132412e-03, 7.728822142359936549e-04, 5.500443305205534933e-04, 2.392807497455603886e-03, 1.618163222860793124e-03, 5.217050998462782925e-04, 3.615632506921662766e-03, 6.609646737697023530e-03, 2.300801077240874608e-03, 1.201929202799512271e-02, 1.362386942080101408e-02, 1.018473070128926052e-02, 6.712730667459754219e-03, 8.070248707999798030e-03, 1.122263167907076864e-02, 9.863215899414406063e-04, 1.005339866581058013e-02, 1.982699896416748736e-02
1.052743990250833888e-03, 3.981158283859840413e-03, 1.997791293917865370e-03, 7.658315809250656678e-03, 2.130648628729327459e-03, 2.478669211464511885e-03, 3.372111543621833865e-03, 1.027266644612646017e-02, 8.034460616203279587e-03, 7.247035524914618478e-03, 6.659988463640608911e-03, 1.340198599131186847e-03, 3.227971594961128593e-03, 1.476306788780452342e-03, 9.424844919815987413e-04, 1.996836592974104811e-03, 3.917855995296397635e-04, 5.487962958271083019e-04, 7.912583386434374894e-04, 1.221838404871658816e-03, 6.631077776090107305e-04, 3.438448212452551410e-03, 1.473101024701454955e-03, 5.063012317153569447e-03
1.327930075673019236e-03, 1.131480788630139954e-03, 2.052884673703878754e-03, 3.495470491979286391e-03, 1.751026352030213068e-03, 1.915709225520115201e-03, 1.233353653697245606e-03, 3.543454432366133157e-04, 1.488146224751512843e-03, 2.172139467314934159e-03, 2.691554913493305386e-03, 1.343112276311087330e-03, 3.100287465632795957e-03, 1.308743484037608405e-03, 4.532478056667881591e-04, 2.589806784987655659e-03, 1.326348342098997114e-03, 2.363883498619870436e-03, 7.473523985865627994e-04, 7.944762417835581417e-03, 2.268068814245152677e-04, 3.334427217145922388e-03, 1.476785482918306809e-02, 2.489734338295279768e-03
1.025001032329528371e-03, 6.218645122884583661e-04, 1.439833942577545701e-03, 1.297157993657387662e-03, 4.516051008560128827e-04, 2.623425544538455969e-03, 1.430475683764785306e-03, 2.197052127876720183e-03, 2.147512449573220957e-03, 3.780762453062604697e-04, 1.891708680653478812e-04, 1.919886846289813878e-04, 8.019773845954848495e-04, 2.293092186296296687e-04, 1.017086713392864475e-03, 1.067705257606011739e-02, 6.237519824342795160e-04, 8.105799288389149704e-03, 4.654515604602654094e-03, 1.882037206651833265e-03, 7.522463296341154806e-03, 1.074036373176288223e-02, 9.185440420280710852e-03, 2.467297792257194117e-02
1.576720774479665717e-03, 3.417376597492049074e-03, 6.506979789582868247e-04, 8.503721041267854261e-03, 3.966188183929037631e-03, 3.771002847408819734e-04, 4.542412259544589825e-03, 6.230516767252276215e-04, 1.619779565900438282e-03, 1.310575329997474029e-03, 2.874963153579615949e-03, 2.020293586288228298e-03, 8.482159825946076039e-04, 1.301849135354096092e-03, 6.210170990383367430e-04, 1.914605281167194124e-03, 9.933707151421936575e-04, 2.395196515903821443e-03, 1.161586057498553357e-02, 3.885609093041654180e-03, 1.109861244917849203e-03, 4.414672477465924998e-03, 9.279642446416242136e-04, 1.077976754677634425e-03
2.598324521592125340e-03, 3.136785200844270367e-04, 1.299481685674042184e-03, 6.269781560386063386e-03, 9.329868150481747998e-04, 9.102716811730252522e-04, 5.430159530650754615e-03, 2.085668497514064825e-03, 1.239370651178827061e-03, 7.869616118911229238e-04, 2.241564497196155484e-03, 2.054475430824574417e-03, 3.258304421312872455e-04, 3.190655172521096941e-03, 3.562587225141188117e-03, 2.263875766246664038e-04, 6.495457161237704231e-03, 6.908356747159511823e-04, 8.388654068723512937e-04, 3.500083109783459854e-03, 1.656605089499073096e-03, 2.534845803891722094e-02, 4.851628960134797379e-03, 7.550505486588560350e-04
4.657720644493525781e-04, 7.553850965649548362e-04, 4.354083073200234631e-04, 2.876613167136997037e-03, 2.254983719529871566e-04, 5.444732859333029302e-04, 1.809714252849503298e-03, 4.072898853276397274e-04, 6.516953750953945104e-04, 1.470776129063751251e-03, 5.429066467043128317e-04, 1.963403708045061667e-03, 6.683522806398949903e-04, 4.312445466973934168e-04, 6.618783752092725816e-04, 3.484513009643963426e-03, 4.679208755199232815e-03, 5.706345545704829235e-03, 1.677135889449058847e-03, 1.642148507712909216e-03, 2.532934113456699905e-03, 6.672178969518285062e-03, 1.024857965137023364e-03, 6.562822323675996002e-03
1.354567643131769292e-03, 9.308220241693076005e-04, 1.228296873913681904e-03, 4.658656563229543576e-04, 3.345738995547950295e-04, 3.407694956218202667e-04, 1.425245408099811871e-03, 6.253715882626719727e-04, 7.370523434059241159e-04, 5.154332240884455362e-04, 9.099502651674165350e-04, 8.603227075391280424e-04, 1.716902120036898575e-03, 2.291639054796144447e-03, 6.073346447349010566e-04, 1.994121944835593782e-04, 6.272507912023229590e-03, 7.984356647060974642e-04, 7.847483844919581715e-04, 1.338606540126418849e-03, 1.382291988440132379e-03, 2.129446003957724196e-02, 6.105223032628474041e-04, 1.542894297915551553e-03
... 10 more rows
